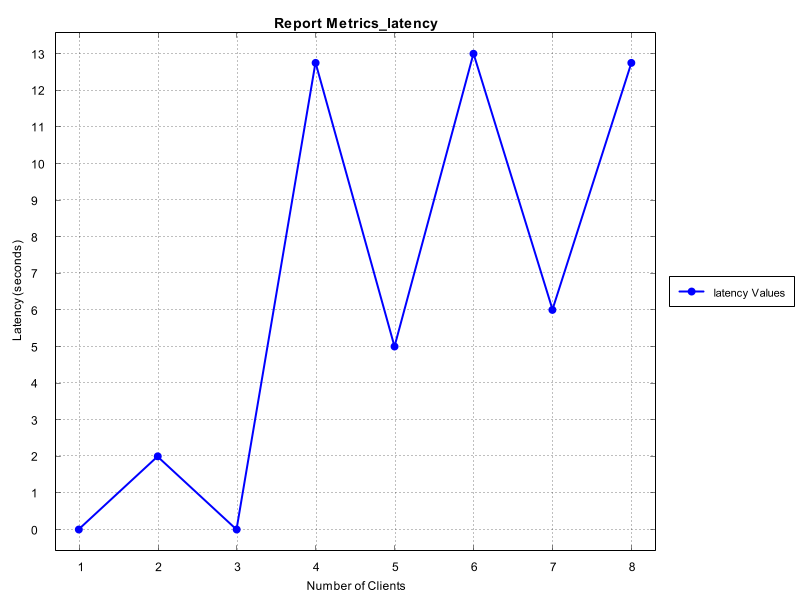

Data behind this chart, as committed beside it:
Number of Clients, Time Taken (seconds)
1, 0.0
2, 2.0
3, 0.0
4, 12.75
5, 5.0
6, 13.0
7, 6.0
8, 12.75
